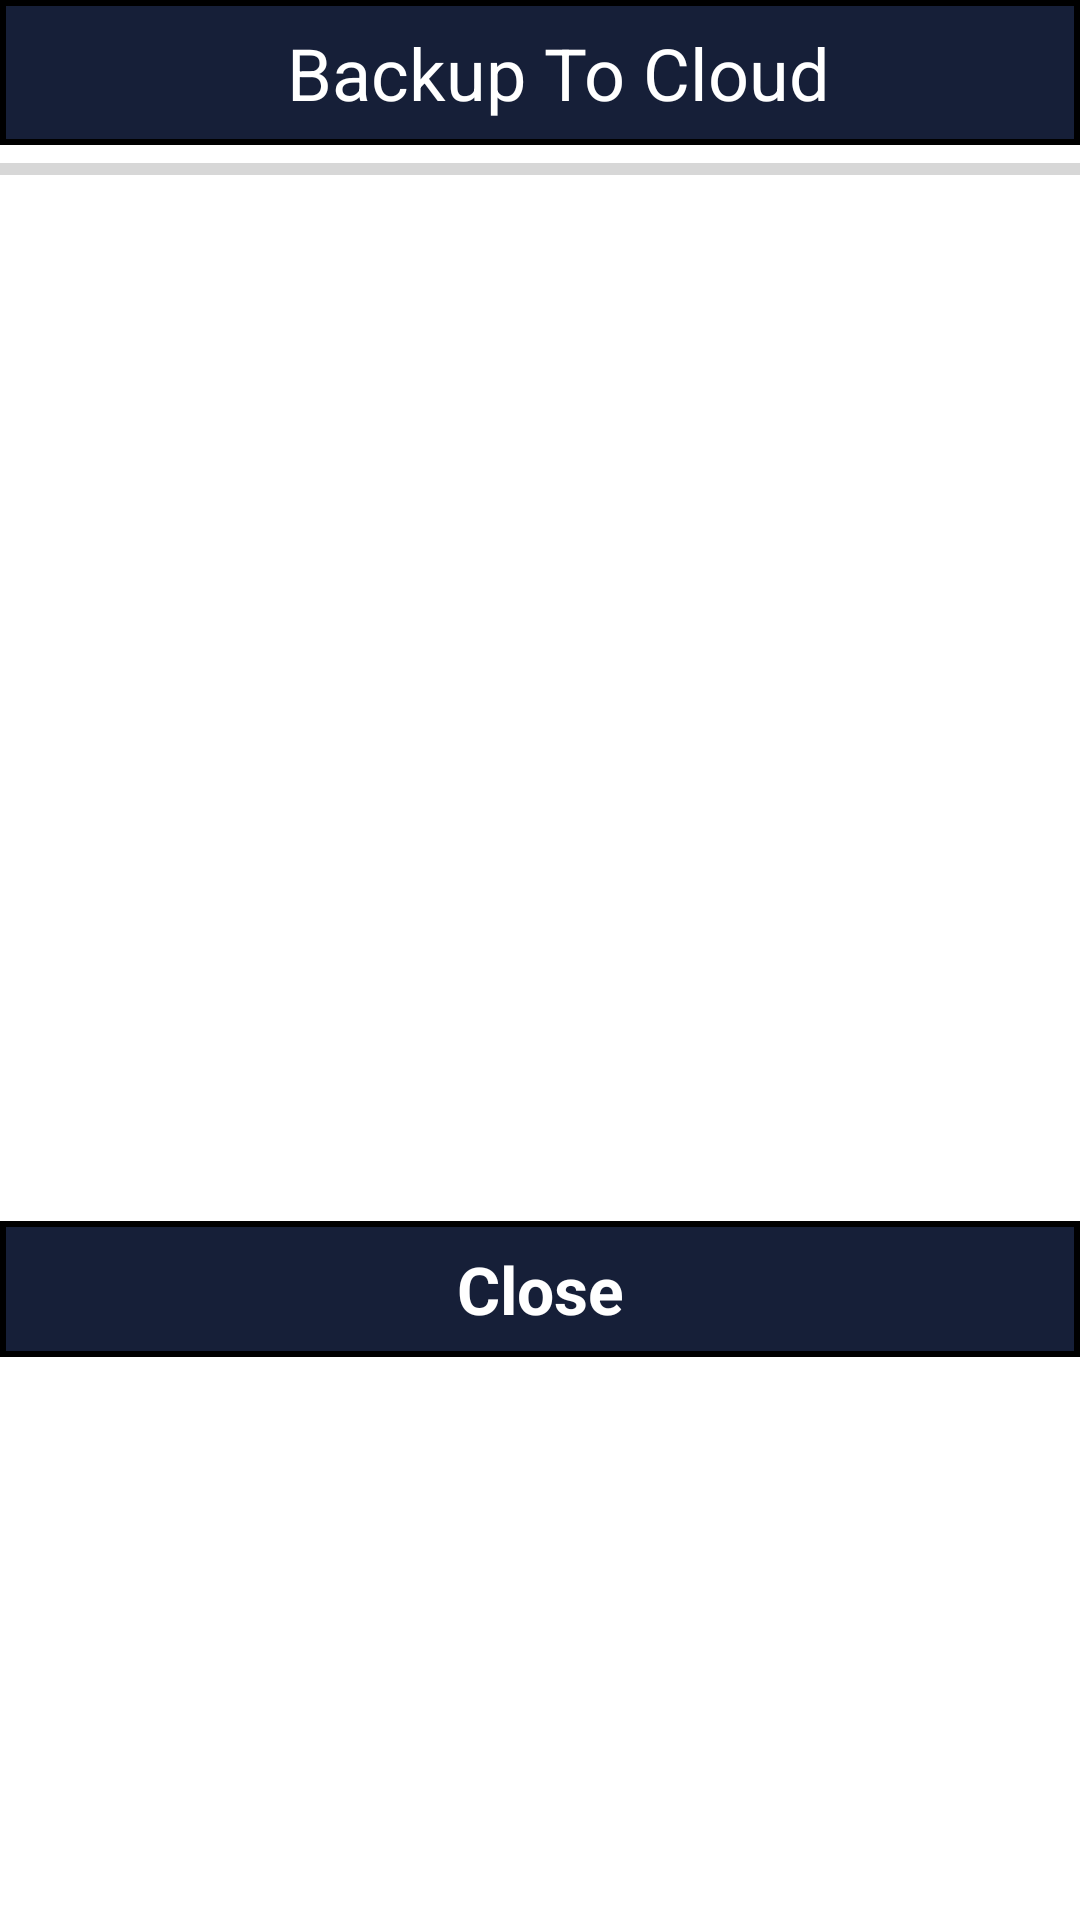

This screen was rendered from an Android layout file. Write that file and the resources it references.
<!-- AndroidManifest.xml: application theme AppTheme -->
<!-- res/layout/fragment_upload.xml -->
<?xml version="1.0" encoding="utf-8"?>
<RelativeLayout xmlns:android="http://schemas.android.com/apk/res/android"
    xmlns:app="http://schemas.android.com/apk/res-auto"
    xmlns:tools="http://schemas.android.com/tools"
    android:id="@+id/coordinator"
    android:layout_width="match_parent"
    android:layout_height="wrap_content"
    android:background="@android:color/white"
    android:focusable="true"
    tools:context=".NewLoadFragment">

    <androidx.constraintlayout.widget.ConstraintLayout
        android:layout_width="match_parent"
        android:layout_height="wrap_content">

        <TextView
            android:id="@+id/title"
            android:layout_width="match_parent"
            android:layout_height="wrap_content"
            android:background="@drawable/square_border"
            android:gravity="center_horizontal|center_vertical"
            android:paddingLeft="@dimen/large_margin"
            android:paddingTop="@dimen/common_margin"
            android:paddingRight="@dimen/common_margin"
            android:paddingBottom="@dimen/common_margin"
            android:text="Backup To Cloud"
            android:textColor="@color/colorText"
            android:textSize="@dimen/title_text_size"
            app:layout_constraintEnd_toEndOf="parent"
            app:layout_constraintStart_toStartOf="parent"
            app:layout_constraintTop_toTopOf="parent" />

        <ProgressBar
            android:id="@+id/progressBar2"
            style="?android:attr/progressBarStyle"
            android:layout_width="100dp"
            android:layout_height="100dp"
            android:layout_marginTop="16dp"
            android:visibility="invisible"
            app:layout_constraintEnd_toEndOf="parent"
            app:layout_constraintStart_toStartOf="parent"
            app:layout_constraintTop_toBottomOf="@+id/progressBar3" />

        <TextView
            android:id="@+id/info_1"
            android:layout_width="wrap_content"
            android:layout_height="wrap_content"
            android:layout_marginTop="24dp"
            android:textSize="@dimen/large_text_size"
            android:visibility="invisible"
            app:layout_constraintEnd_toEndOf="parent"
            app:layout_constraintStart_toStartOf="parent"
            app:layout_constraintTop_toBottomOf="@+id/progressBar2" />

        <TextView
            android:id="@+id/info_2"
            android:layout_width="wrap_content"
            android:layout_height="wrap_content"
            android:layout_marginTop="24dp"
            android:textSize="@dimen/large_text_size"
            android:visibility="invisible"
            app:layout_constraintEnd_toEndOf="parent"
            app:layout_constraintStart_toStartOf="parent"
            app:layout_constraintTop_toBottomOf="@+id/info_1" />

        <TextView
            android:id="@+id/info_3"
            android:layout_width="wrap_content"
            android:layout_height="wrap_content"
            android:layout_marginTop="24dp"
            android:textSize="@dimen/large_text_size"
            android:visibility="invisible"
            app:layout_constraintEnd_toEndOf="parent"
            app:layout_constraintStart_toStartOf="parent"
            app:layout_constraintTop_toBottomOf="@+id/info_2" />

        <TextView
            android:id="@+id/info_4"
            android:layout_width="wrap_content"
            android:layout_height="wrap_content"
            android:layout_marginTop="32dp"
            android:textSize="@dimen/large_text_size"
            android:textStyle="bold"
            android:visibility="invisible"
            app:layout_constraintEnd_toEndOf="parent"
            app:layout_constraintStart_toStartOf="parent"
            app:layout_constraintTop_toBottomOf="@+id/info_3" />

        <TextView
            android:id="@+id/finish"
            android:layout_width="0dp"
            android:layout_height="wrap_content"
            android:layout_marginTop="32dp"
            android:layout_weight="1"
            android:background="@drawable/square_border"
            android:gravity="center"
            android:padding="@dimen/common_margin"
            android:text="Close"
            android:textColor="@color/colorText"
            android:textSize="22dp"
            android:textStyle="bold"
            app:layout_constraintEnd_toEndOf="parent"
            app:layout_constraintStart_toStartOf="parent"
            app:layout_constraintTop_toBottomOf="@+id/info_4" />

        <ProgressBar
            android:id="@+id/progressBar3"
            style="?android:attr/progressBarStyleHorizontal"
            android:layout_width="0dp"
            android:layout_height="wrap_content"
            android:max="3"
            app:layout_constraintEnd_toEndOf="parent"
            app:layout_constraintStart_toStartOf="parent"
            app:layout_constraintTop_toBottomOf="@+id/title" />

        <ImageView
            android:id="@+id/imageView3"
            android:layout_width="100dp"
            android:layout_height="100dp"
            android:src="@drawable/backup_black"
            android:visibility="invisible"
            app:layout_constraintBottom_toBottomOf="@+id/progressBar2"
            app:layout_constraintEnd_toEndOf="@+id/progressBar2"
            app:layout_constraintStart_toStartOf="@+id/progressBar2"
            app:layout_constraintTop_toTopOf="@+id/progressBar2" />

    </androidx.constraintlayout.widget.ConstraintLayout>
</RelativeLayout>
<!-- resources referenced by this layout -->
<resources>
  <color name="colorText">#fff</color>
  <dimen name="common_margin">8dp</dimen>
  <dimen name="large_margin">20dp</dimen>
  <dimen name="large_text_size">17dp</dimen>
  <dimen name="title_text_size">24dp</dimen>
  <!-- drawable backup_black: png bitmap (drawable, 778908 bytes) -->
  <!-- drawable square_border (drawable) -->
  <?xml version="1.0" encoding="utf-8"?>
  <selector xmlns:android="http://schemas.android.com/apk/res/android">
      <item>
          <shape android:shape="rectangle">
              <stroke android:width="@dimen/border_width" android:color="@color/colorPrimary" />
              <solid android:color="@color/colorAccent" />
          </shape>
      </item>
  </selector>
  <style name="AppTheme" parent="Theme.Design.Light.NoActionBar">
          <item name="android:navigationBarColor">@color/colorPrimary</item>
          <item name="colorPrimary">@color/colorPrimary</item>
          <item name="colorPrimaryDark">@color/colorPrimaryDark</item>
          <item name="colorAccent">@color/colorAccent</item>
          <item name="itemIconTint">@color/custom_text_color</item>
          <item name="itemTextColor">@color/custom_text_color</item>
          <item name="itemBackground">@drawable/menu_background_color</item>
          <item name="android:textColor">@color/colorTextBlack</item>
      </style>
  <dimen name="border_width">2dp</dimen>
  <color name="colorPrimary">#000000</color>
  <color name="colorAccent">#161F38</color>
  <color name="colorPrimaryDark">#000000</color>
  <!-- drawable menu_background_color (drawable) -->
  <?xml version="1.0" encoding="utf-8"?>
  <selector xmlns:android="http://schemas.android.com/apk/res/android">
      <item android:drawable="@android:color/transparent" android:state_checked="false" />
      <item android:drawable="@color/colorAccent" android:state_checked="true" />
  </selector>
  <color name="colorTextBlack">#000</color>
</resources>
